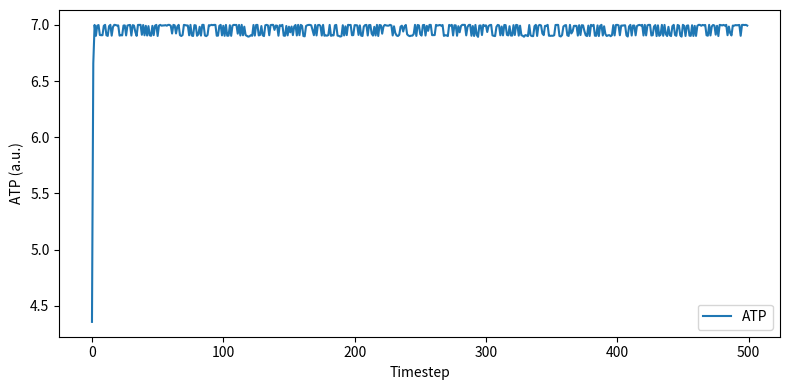
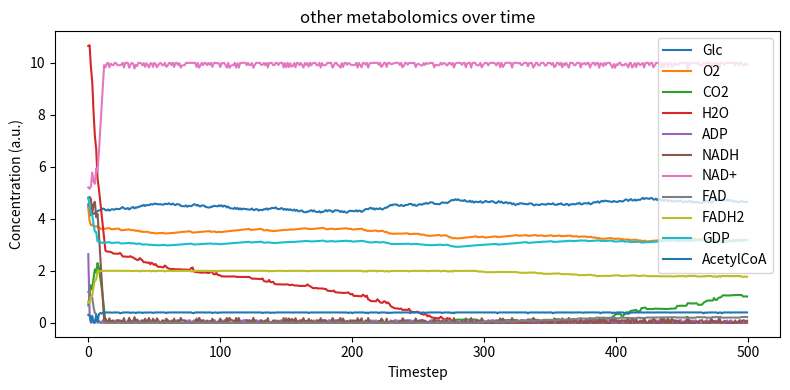

Source code (Python) for these figures, in order:
import math, random, statistics
from dataclasses import dataclass, field
from typing import Dict, Optional, List, Tuple
import pandas as pd
import matplotlib.pyplot as plt

# --------------------- Reaction and Simulator classes ---------------------
@dataclass
class Reaction:
    name: str
    inputs: Dict[str, float]    # stoichiometric consumption per firing
    outputs: Dict[str, float]   # stoichiometric production per firing
    capacity: float = 1.0       # max firings per timestep (can be fractional)
    threshold: Optional[Tuple[str, float]] = None  # (metabolite, min_conc)
    reversible: bool = False

    def can_fire(self, pool: Dict[str, float]) -> float:
        """Return max number of times this reaction could fire given pool and capacity."""
        # check threshold (e.g., enzyme available)
        if self.threshold:
            met, amt = self.threshold
            if pool.get(met, 0.0) < amt:
                return 0.0
        # determine limiting substrate
        if not self.inputs:
            # pure producer (e.g., uptake)
            return self.capacity
        max_fires = float('inf')
        for m, need in self.inputs.items():
            avail = pool.get(m, 0.0)
            if need <= 0:
                continue
            max_fires = min(max_fires, avail / need)
        if max_fires == float('inf'):
            max_fires = 0.0
        # cannot exceed capacity
        return min(max_fires, self.capacity)

    def fire(self, pool: Dict[str, float], times: float) -> None:
        """Execute reaction times times (consume inputs, produce outputs)."""
        if times <= 0:
            return
        # consume
        for m, need in self.inputs.items():
            pool[m] = pool.get(m, 0.0) - need * times
            # prevent tiny negative due to numerical issues
            if pool[m] < 0 and pool[m] > -1e-9:
                pool[m] = 0.0
        # produce
        for m, prod in self.outputs.items():
            pool[m] = pool.get(m, 0.0) + prod * times


@dataclass
class CellSimulator:
    pool: Dict[str, float]                     # metabolite concentrations (arbitrary units)
    reactions: List[Reaction]                  # all reactions that "compete" each timestep
    dt: float = 1.0                            # timestep scaling (affects uptake/export capacities)
    history: List[Dict[str, float]] = field(default_factory=list)

    def step(self):
        """Perform one producer-consumer style timestep.
        Try to run each reaction once in random order; allow fractional firing up to capacity.
        """
        # random order to avoid ordering bias
        order = list(range(len(self.reactions)))
        random.shuffle(order)
        # snapshot before step for measuring change
        before = self.pool.copy()
        for i in order:
            r = self.reactions[i]
            # compute how many times it can fire
            max_possible = r.can_fire(self.pool)
            if max_possible <= 0:
                continue
            # In biological systems, reaction firing often depends on substrate conc linearly or via Michaelis-Menten.
            # For simplicity, we take a fraction of max_possible proportional to substrate availability and capacity.
            # Here allow full max_possible (greedy) but limited by capacity already.
            fires = max_possible
            # small stochasticity to mimic fluctuating enzyme activity
            fires *= random.uniform(0.9, 1.0)
            r.fire(self.pool, fires)
        # after step, clip negatives
        for k, v in list(self.pool.items()):
            if v < 0:
                self.pool[k] = 0.0
        # record history
        self.history.append(self.pool.copy())
        # return max absolute change
        max_change = max(abs(self.pool.get(k,0.0) - before.get(k,0.0)) for k in set(self.pool) | set(before))
        return max_change

    def run_until_stable(self, tol=1e-4, max_steps=10000, check_window=50):
        """Run until max change < tol for a sliding window of steps (stable), or until max_steps reached."""
        recent_changes = []
        for step in range(max_steps):
            change = self.step()
            recent_changes.append(change)
            if len(recent_changes) > check_window:
                recent_changes.pop(0)
            # check if windowed average change is below tol
            if len(recent_changes) == check_window and statistics.mean(recent_changes) < tol:
                return step+1, True
        return max_steps, False




if __name__ == "__main__":
    # initial_pool = {
    #     "Glc": 10.0,   # internal glucose
    #     "O2": 5.0,    # internal oxygen
    #     "ATP": 2.0,
    #     "ADP": 5.0,
    #     "CO2": 0.1,
    #     "Pi": 5.0,
    #     "NADH": 0.5,
    #     "NAD+": 2.0,
    #     "H2O": 10.0
    # }

    initial_pool = {
        "Glc": 5.0, "O2": 5.0,
        "Pyruvate": 0.5, "AcetylCoA": 0.2, "CoA": 0.2,
        "ATP": 2.0, "ADP": 5.0, "Pi": 5.0, "GDP": 5.0,
        "NADH": 5.0, "NAD+": 5.0,
        "FADH2": 1.0, "FAD": 1.0,
        "CO2": 0.1, "H2O": 10.0,
    }

    # Environment concentrations (available for uptake)
    # external = {
    #     "Glc_ext": 400.0,
    #     "O2_ext": 999.0
    # }
    # external = {
    #     "Glc_ext": 20.0,
    #     "O2_ext": 10.0
    # }

    # reactions = [
    #     # Uptake: environment -> internal (producer)
    #     Reaction("Glc_uptake", inputs={"Glc_ext": 0.5}, outputs={"Glc": 0.5}, capacity=0.524),
    #     Reaction("O2_uptake", inputs={"O2_ext": 0.5}, outputs={"O2": 0.5}, capacity=0.238),
    #     # Reaction("Glc_uptake", inputs={"Glc_ext": 0.5}, outputs={"Glc": 0.5}, capacity=1.0),
    #     # Reaction("O2_uptake", inputs={"O2_ext": 0.5}, outputs={"O2": 0.5}, capacity=1.0),

    #     # Glycolysis: Glc + 2 ADP + 2 Pi -> 2 ATP + 2 NADH + 2 Pyruvate (pyruvate omitted, use CO2 eventually)
    #     Reaction("Glycolysis", inputs={"Glc": 1.0, "ADP": 2.0, "Pi": 2.0, "NAD+": 2.0}, outputs={"ATP": 2.0, "NADH": 2.0, "CO2": 0.4}, capacity=0.5),
        
    #     # Pyruvate oxidation + TCA + OxPhos combined (very coarse): Pyruvate + O2 + ADP + Pi + NADH -> many ATP + CO2 + NAD+
    #     # We combine NADH usage into OxPhos: use 4 NADH -> 12 ATP (coarse)
    #     Reaction("OxidativePhosphorylation", inputs={"NADH": 4.0, "O2": 1.0, "ADP": 4.0, "Pi":4.0}, outputs={"ATP":12.0, "CO2":2.0, "NAD+":4.0, "H2O":2.0}, capacity=0.3, threshold=("NADH", 0.1)),
        
    #     # ATP consumption (cellular work): ATP -> ADP + Pi
    #     Reaction("ATP_use", inputs={"ATP": 0.2}, outputs={"ADP": 0.2, "Pi":0.2}, capacity=5.0),
        
    #     # NAD+ regeneration via side pathways (small)
    #     Reaction("NAD_regen", inputs={"NADH": 0.1}, outputs={"NAD+": 0.1}, capacity=0.5),

    #     # CO2 export (simple sink)
    #     Reaction("CO2_export", inputs={"CO2": 1.0}, outputs={}, capacity=0.5),
    # ]

    reactions = [
        # 1. 糖酵解（输入葡萄糖，产生丙酮酸 + ATP + NADH）
        Reaction("glycolysis", {"Glc": 1, "NAD+": 2, "ADP": 2},
                 {"Pyruvate": 2, "ATP": 2, "NADH": 2}, capacity=0.5),

        # 2. 丙酮酸脱羧生成乙酰辅酶A（连接糖解与TCA）
        Reaction("pyruvate_to_acetylcoa", {"Pyruvate": 1, "CoA": 1, "NAD+": 1},
                 {"AcetylCoA": 1, "CO2": 1, "NADH": 1}, capacity=0.3),

        # 3. 三羧酸循环（产生 NADH、FADH2、GTP）
        Reaction("tca_cycle", {"AcetylCoA": 1, "NAD+": 3, "FAD": 1, "GDP": 1, "Pi": 1, "H2O": 2},
                 {"CO2": 2, "NADH": 3, "FADH2": 1, "GTP": 1, "CoA": 1, "H+": 4}, capacity=0.4),

        # 4. 电子传递链与氧化磷酸化
        Reaction("respiration", {"NADH": 3, "FADH2": 1, "ADP": 4, "Pi": 4, "O2": 1.5},
                 {"ATP": 4, "NAD+": 3, "FAD": 1, "H2O": 3}, capacity=0.4),

        # 5. 维持输入输出（营养和废物交换）
        Reaction("Glc_input", {}, {"Glc": 1}, capacity=0.04),
        Reaction("O2_input", {}, {"O2": 1}, capacity=0.007),
        Reaction("GDP_input", {}, {"GDP": 1}, capacity=0.005),
        Reaction("waste_output", {"CO2": 1, "H2O": 1}, {}, capacity=0.5),

        # ATP消耗
        Reaction("ATP_use", inputs={"ATP": 1}, outputs={"ADP": 1, "Pi":1}, capacity=0.1),

        # NADH穿梭系统
        Reaction("NADH_shuttle", {"NADH": 1}, {"NAD+": 1}, capacity=1)

    ]

    # Include external metabolites in pool so reactions can consume them
    pool = initial_pool.copy()
    # pool.update({"Glc_ext": external["Glc_ext"], "O2_ext": external["O2_ext"]})

    sim = CellSimulator(pool=pool, reactions=reactions)

    # Run simulation
    steps, stable = sim.run_until_stable(tol=1e-3, max_steps=500, check_window=40)

    print(f"Simulation finished after {steps} steps. Stable: {stable}")
    final = sim.history[-1]
    df = pd.DataFrame(sim.history)

    # Plot time series for key metabolites
    plt.figure(figsize=(8,4))
    plt.plot(df.index, df["ATP"], label="ATP")
    plt.xlabel("Timestep")
    plt.ylabel("ATP (a.u.)")
    plt.legend()
    plt.tight_layout()
    plt.savefig(f'ATP_history.png')

    plt.figure(figsize=(8,4))
    plt.plot(df.index, df["Glc"], label="Glc")
    plt.plot(df.index, df["O2"], label="O2")
    plt.plot(df.index, df["CO2"], label="CO2")
    plt.plot(df.index, df["H2O"], label="H2O")
    plt.plot(df.index, df["ADP"], label="ADP")
    # plt.plot(df.index, df["Pi"], label="Pi")
    plt.plot(df.index, df["NADH"], label="NADH")
    plt.plot(df.index, df["NAD+"], label="NAD+")
    plt.plot(df.index, df["FAD"], label="FAD")
    plt.plot(df.index, df["FADH2"], label="FADH2")
    plt.plot(df.index, df["GDP"], label="GDP")
    plt.plot(df.index, df["AcetylCoA"], label="AcetylCoA")
    plt.title("other metabolomics over time")
    plt.xlabel("Timestep")
    plt.ylabel("Concentration (a.u.)")
    plt.legend()
    plt.tight_layout()
    plt.savefig(f'Other_history.png')

    # Save history to CSV for inspection
    df.to_csv("./cell_metabolism_history.csv", index_label="timestep")
